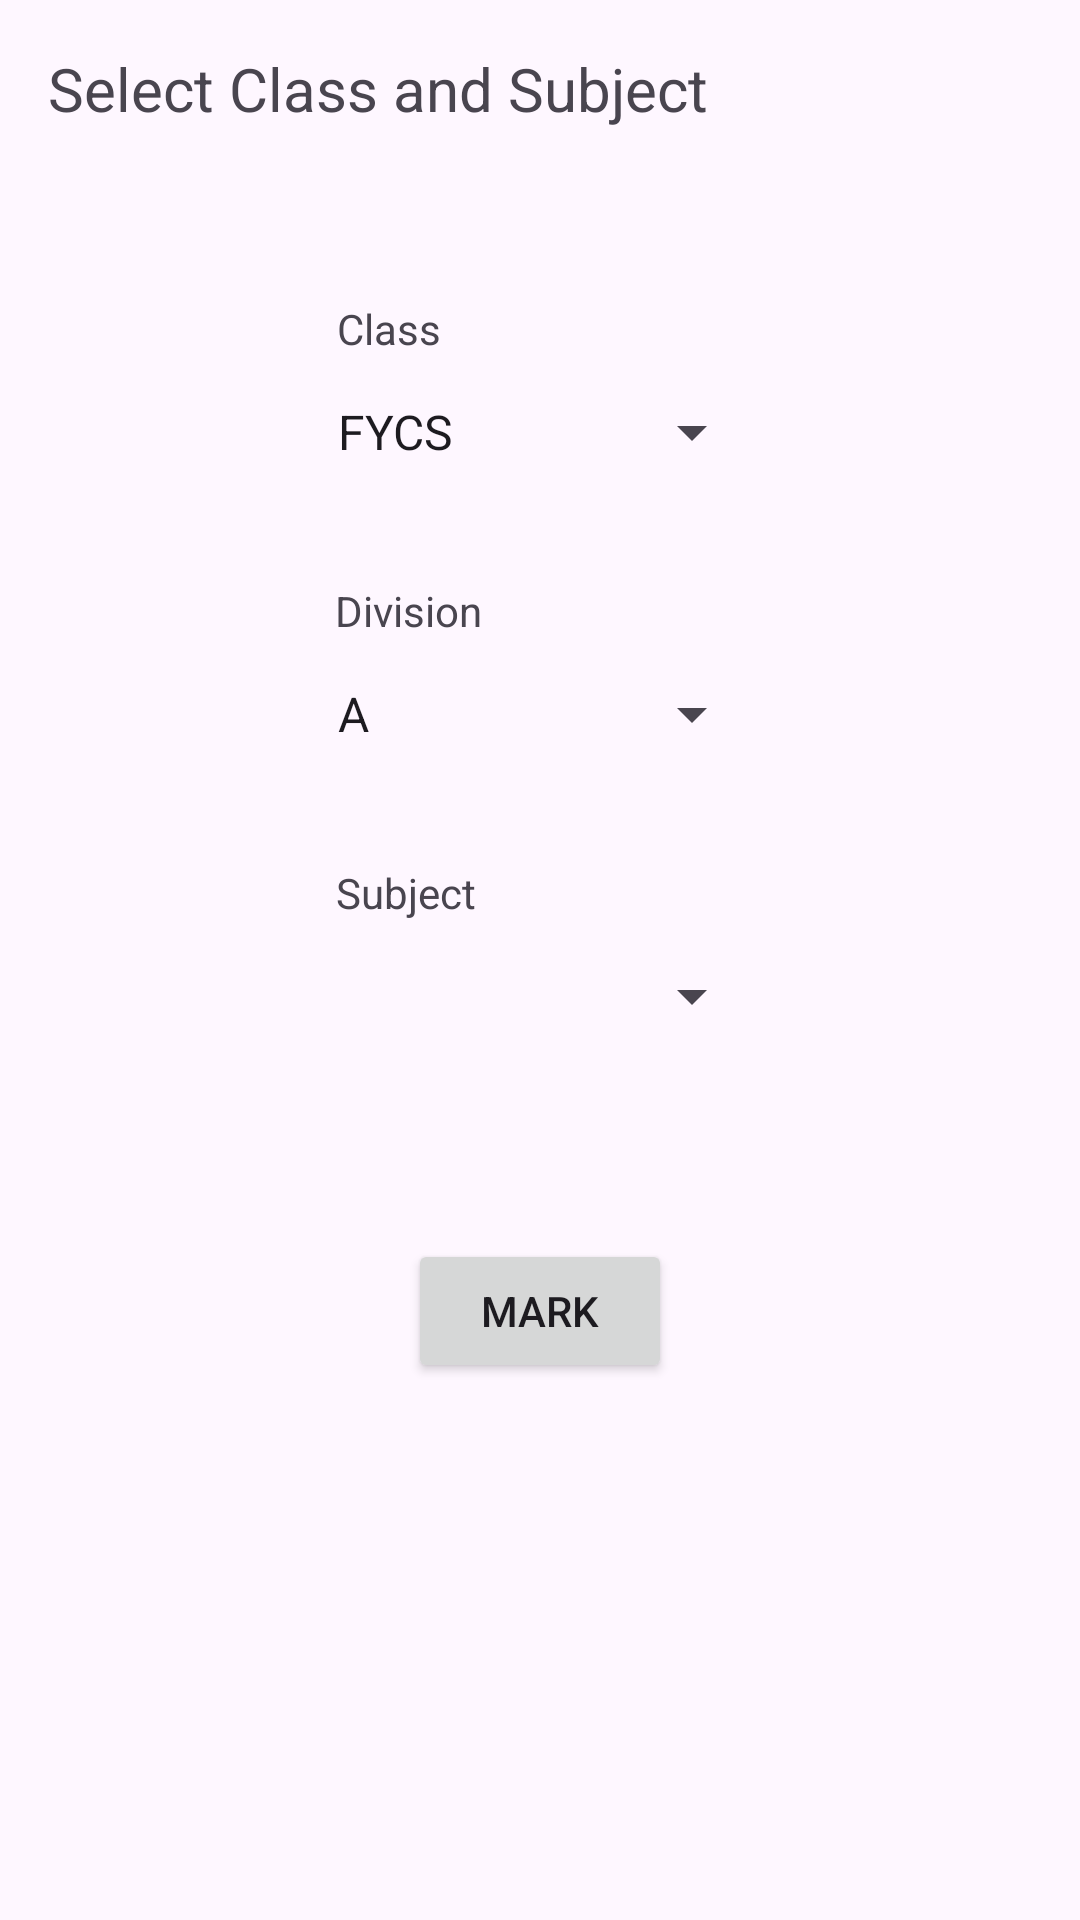

The Android layout XML behind this screen, and the referenced resources:
<!-- AndroidManifest.xml: application theme Theme.AttendanceDataBase -->
<!-- res/layout/activity_select_class.xml -->
<?xml version="1.0" encoding="utf-8"?>
<androidx.constraintlayout.widget.ConstraintLayout xmlns:android="http://schemas.android.com/apk/res/android"
    xmlns:app="http://schemas.android.com/apk/res-auto"
    xmlns:tools="http://schemas.android.com/tools"
    android:layout_width="match_parent"
    android:layout_height="match_parent"
    tools:context=".SelectClass">

    <TextView
        android:id="@+id/textViewSelect"
        android:layout_width="wrap_content"
        android:layout_height="wrap_content"
        android:layout_marginStart="16dp"
        android:layout_marginTop="16dp"
        android:text="Select Class and Subject"
        android:textSize="20sp"
        app:layout_constraintStart_toStartOf="parent"
        app:layout_constraintTop_toTopOf="parent" />

    <Spinner
        android:id="@+id/spinnerSelectClass"
        android:layout_width="150dp"
        android:layout_height="50dp"
        android:layout_marginTop="76dp"
        android:entries="@array/spinnerClass"
        app:layout_constraintEnd_toEndOf="parent"
        app:layout_constraintHorizontal_bias="0.498"
        app:layout_constraintStart_toStartOf="parent"
        app:layout_constraintTop_toBottomOf="@+id/textViewSelect" />

    <Spinner
        android:id="@+id/spinnerSubject"
        android:layout_width="150dp"
        android:layout_height="50dp"
        android:layout_marginTop="44dp"
        app:layout_constraintEnd_toEndOf="parent"
        app:layout_constraintHorizontal_bias="0.498"
        app:layout_constraintStart_toStartOf="parent"
        app:layout_constraintTop_toBottomOf="@+id/spinnerSelectDiv" />

    <Spinner
        android:id="@+id/spinnerSelectDiv"
        android:layout_width="150dp"
        android:layout_height="50dp"
        android:layout_marginTop="44dp"
        android:entries="@array/spinnerDiv"
        app:layout_constraintEnd_toEndOf="parent"
        app:layout_constraintHorizontal_bias="0.498"
        app:layout_constraintStart_toStartOf="parent"
        app:layout_constraintTop_toBottomOf="@+id/spinnerSelectClass" />

    <Button
        android:id="@+id/buttonMarkOnThis"
        android:layout_width="wrap_content"
        android:layout_height="wrap_content"
        android:layout_marginTop="56dp"
        android:text="Mark"
        android:drawableEnd="@drawable/mark_attend"
        app:layout_constraintEnd_toEndOf="parent"
        app:layout_constraintStart_toStartOf="parent"
        app:layout_constraintTop_toBottomOf="@+id/spinnerSubject" />

    <TextView
        android:id="@+id/textView2"
        android:layout_width="wrap_content"
        android:layout_height="wrap_content"
        android:text="Class"
        app:layout_constraintBottom_toTopOf="@+id/spinnerSelectClass"
        app:layout_constraintEnd_toEndOf="parent"
        app:layout_constraintHorizontal_bias="0.345"
        app:layout_constraintStart_toStartOf="parent"
        app:layout_constraintTop_toBottomOf="@+id/textViewSelect"
        app:layout_constraintVertical_bias="1.0" />

    <TextView
        android:id="@+id/textView3"
        android:layout_width="wrap_content"
        android:layout_height="wrap_content"
        android:text="Division"
        app:layout_constraintBottom_toTopOf="@+id/spinnerSelectDiv"
        app:layout_constraintEnd_toEndOf="parent"
        app:layout_constraintHorizontal_bias="0.359"
        app:layout_constraintStart_toStartOf="parent"
        app:layout_constraintTop_toBottomOf="@+id/spinnerSelectClass"
        app:layout_constraintVertical_bias="1.0" />

    <TextView
        android:id="@+id/textView4"
        android:layout_width="wrap_content"
        android:layout_height="wrap_content"
        android:text="Subject"
        app:layout_constraintBottom_toTopOf="@+id/spinnerSubject"
        app:layout_constraintEnd_toEndOf="parent"
        app:layout_constraintHorizontal_bias="0.357"
        app:layout_constraintStart_toStartOf="parent"
        app:layout_constraintTop_toBottomOf="@+id/spinnerSelectDiv"
        app:layout_constraintVertical_bias="1.0" />

</androidx.constraintlayout.widget.ConstraintLayout>
<!-- resources referenced by this layout -->
<resources>
  <string-array name="spinnerClass">
          <item>FYCS</item>
          <item>SYCS</item>
          <item>TYCS</item>
      </string-array>
  <string-array name="spinnerDiv">
          <item>A</item>
          <item>B</item>
      </string-array>
  <style name="Theme.AttendanceDataBase" parent="Base.Theme.AttendanceDataBase" />
  <style name="Base.Theme.AttendanceDataBase" parent="Theme.Material3.DayNight.NoActionBar">
          
          
      </style>
</resources>
